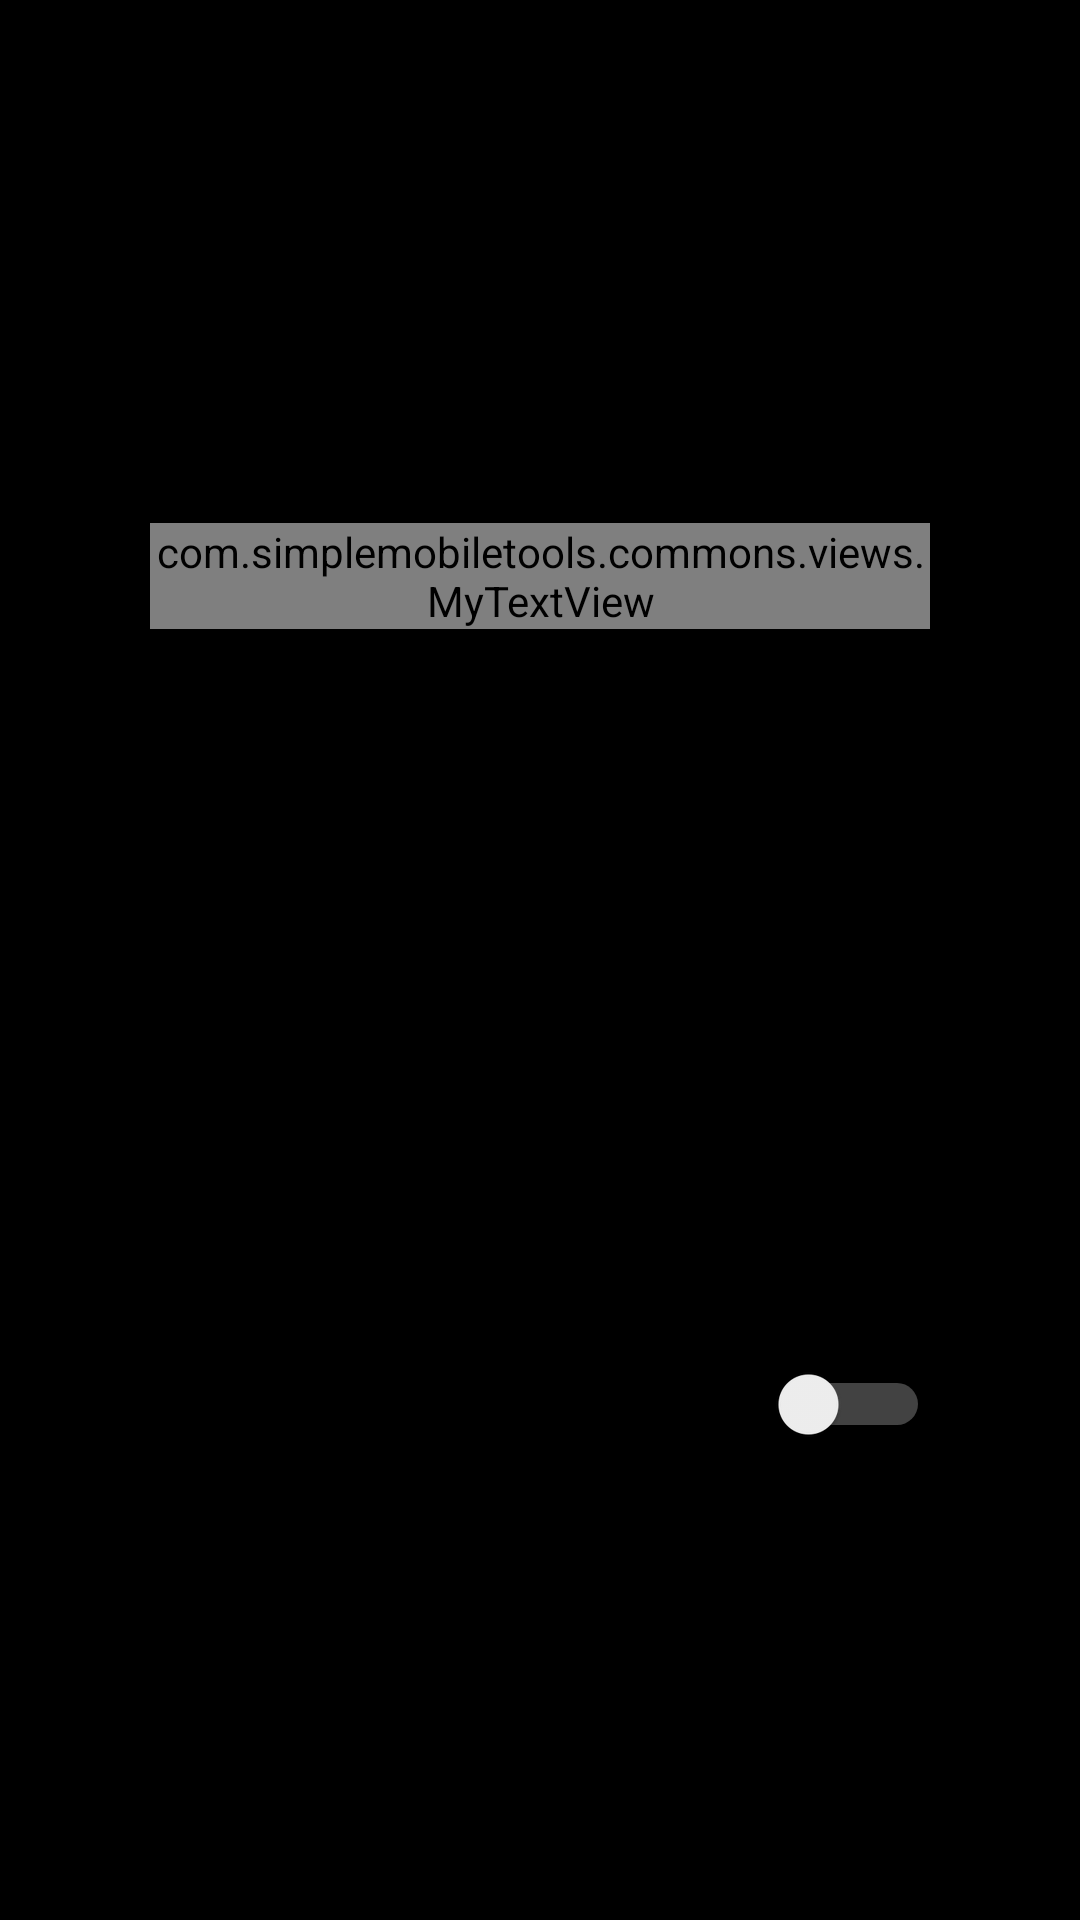

Produce the Android XML layout that renders to this screen, including the resource entries it uses.
<!-- AndroidManifest.xml: application theme AppTheme -->
<!-- res/layout/alarm_recycler_view_card.xml -->
<?xml version="1.0" encoding="utf-8"?>
<RelativeLayout xmlns:android="http://schemas.android.com/apk/res/android"
    xmlns:tools="http://schemas.android.com/tools"
    android:layout_width="match_parent"
    android:layout_height="wrap_content"
    android:background="@color/colorPrimary"
    android:gravity="center_vertical|center_horizontal"
    android:orientation="vertical"
    android:paddingLeft="50dp"
    android:paddingTop="10dp"
    android:paddingRight="50dp"
    android:paddingBottom="10dp">


    <com.simplemobiletools.commons.views.MyTextView
        android:id="@+id/alarm_card_time_text_view"
        android:layout_width="wrap_content"
        android:layout_height="wrap_content"
        android:layout_marginTop="@dimen/activity_margin"
        android:gravity="center_horizontal"
        android:textColor="@color/white"
        android:textSize="@dimen/adapter_clock"
        tools:text="00:00:00" />

    <TextView
        android:id="@+id/alarm_card_name_text_view"
        android:layout_width="wrap_content"
        android:layout_height="wrap_content"
        android:layout_below="@id/alarm_card_time_text_view"
        android:textColor="@color/white"
        android:visibility="gone" />

    <Switch
        android:id="@+id/alarm_card_switch"
        android:layout_width="wrap_content"
        android:layout_height="wrap_content"
        android:layout_alignParentEnd="true"
        android:layout_alignParentRight="true"
        android:layout_centerVertical="true"
        android:theme="@style/MySwitch"
        android:visibility="visible" />

    <TextView
        android:id="@+id/alarm_card_days_text_view"
        android:layout_width="wrap_content"
        android:layout_height="wrap_content"
        android:layout_below="@id/alarm_card_name_text_view"
        android:textColor="@color/white" />
</RelativeLayout>
<!-- resources referenced by this layout -->
<resources>
  <color name="colorPrimary">#000000</color>
  <color name="white">#EEEEEE</color>
  <dimen name="activity_margin">16dp</dimen>
  <dimen name="adapter_clock">35sp</dimen>
  <style name="MySwitch" parent="@style/Widget.AppCompat.CompoundButton.Switch">
          <item name="android:textColorPrimaryDisableOnly">#8B8B8B</item>
          <item name="android:colorControlActivated">#304FFE</item>
          <item name="android:colorForeground">#FFFFFF</item>
          <item name="android:textAppearance">@style/TextAppearance.AppCompat</item>
      </style>
  <style name="AppTheme" parent="Theme.AppCompat.Light.DarkActionBar">
          
          <item name="colorPrimary">@color/colorPrimary</item>
          <item name="colorPrimaryDark">@color/colorPrimaryDark</item>
          <item name="colorAccent">@color/colorAccent</item>
          <item name="android:navigationBarColor">@color/colorPrimary</item>
          <item name="android:windowLightNavigationBar">false</item>
      </style>
  <color name="colorPrimaryDark">#000000</color>
  <color name="colorAccent">#333333</color>
</resources>
